Run: headless pygame with SDL's dummy video driver; simulated clock (each Clock.tick advances the game by its frame time, no real sleeping); random seed 0; keys injected as events and as key.get_pressed() state; mouse plan: one left click at the window centre at the start of phase 2, then a move to the lower-right quarter at the start of phase 3.
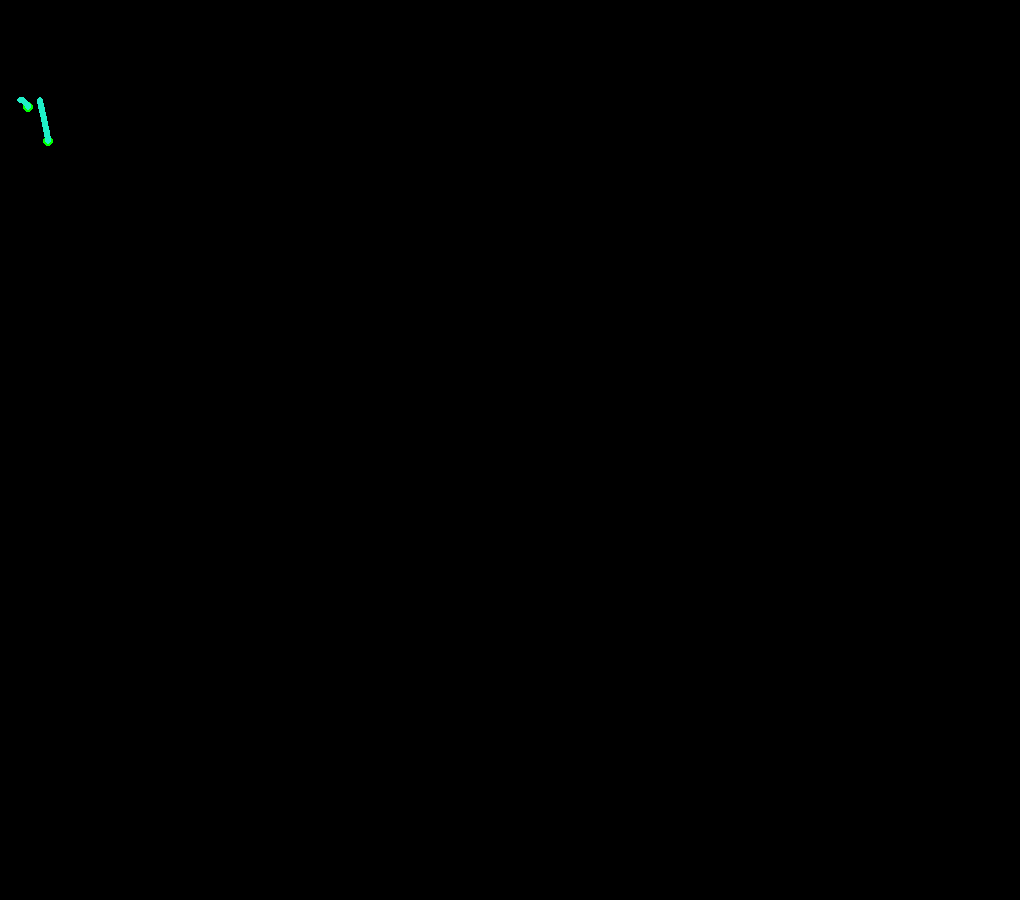
Frame 1 of 4 · flips 1–60 · no input
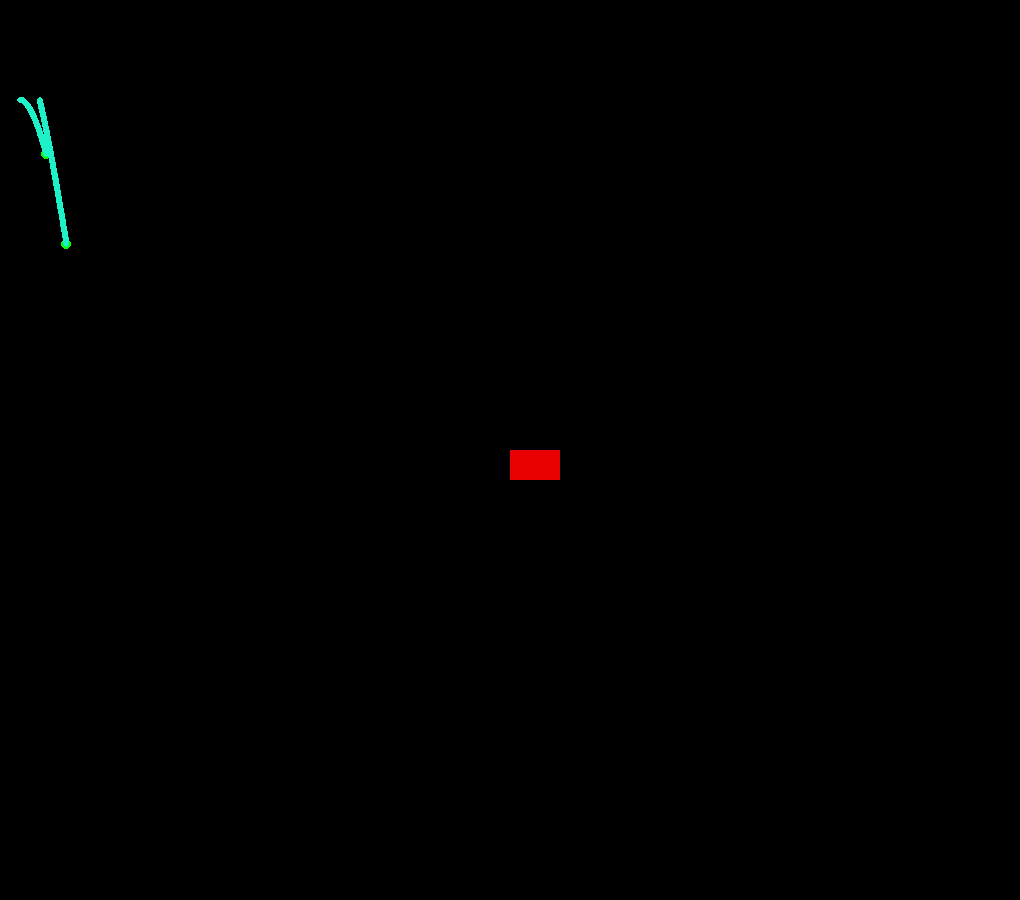
Frame 2 of 4 · flips 61–180 · clicked the window centre · tapped SPACE, RETURN · held RIGHT (→), D
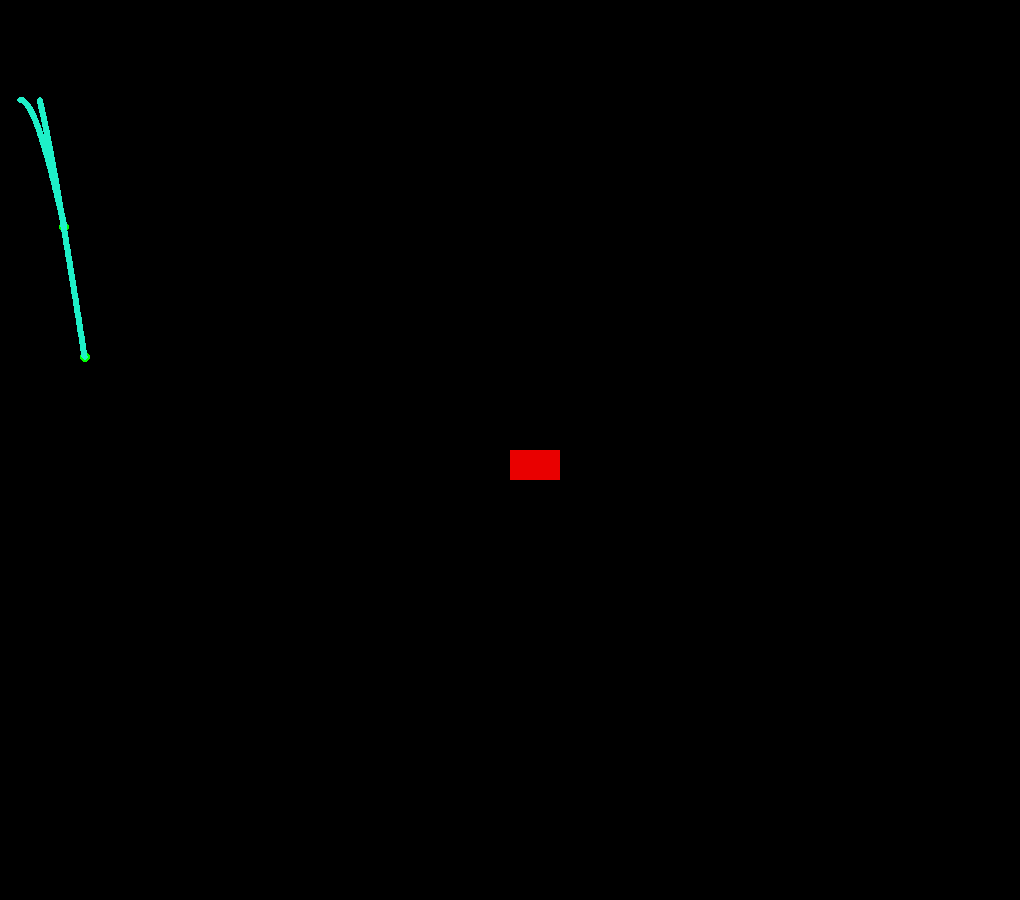
Frame 3 of 4 · flips 181–300 · moved the mouse to the lower-right quarter · held DOWN (↓), S
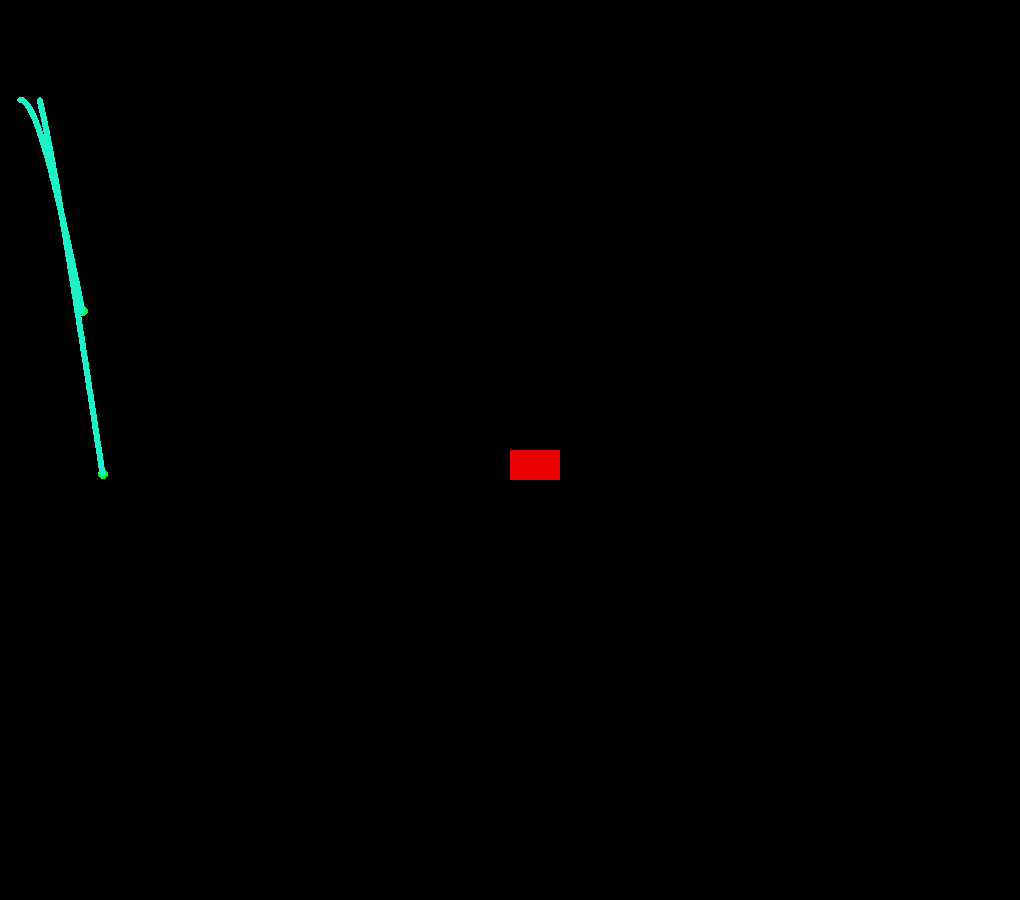
Frame 4 of 4 · flips 301–420 · held LEFT (←), A, UP (↑), W

The pygame program that drew these frames:

import pygame
import math

pygame.init()

WIDTH= 1020
HEIGHT = 900
seconds = 0
screen = pygame.display.set_mode((WIDTH,HEIGHT))

rectangle_thing = []

class ball:
    def __init__(self, x, y,v_speed, h_speed, cof_of_restitution, ball_num,gravitiy_constant, color, stop):
        self.y = y
        self.stop = stop
        self.x = x
        self.v_speed = v_speed
        self.h_speed = h_speed
        self.starting_height = y
        self.bounces_num = 0
        self.nums_bounces = 1
        self.cof_of_restitution = cof_of_restitution
        self.predicted_height = 0
        self.ball_num = ball_num
        self.predicted_height = (self.cof_of_restitution**2)*self.starting_height
        self.color = color
        self.gravitiy_constant = gravitiy_constant
        self.path = []

    def gravity(self):
        if self.y < self.stop or self.bounces_num != 0:

                if self.bounces_num == 0:
                    self.v_speed += ((self.gravitiy_constant*2)/(int(((self.y))*-1)**2))*2
                  
                    self.y += self.v_speed
                    self.x += self.h_speed
                else:
                    self.v_speed += ((self.gravitiy_constant*2)/(int(((self.y))*-1)**2))*2
                    self.y += self.v_speed
                    self.x += self.h_speed
                    if self.v_speed > 0:
                        self.bounces_num = 0
                        if self.predicted_height != 0 and self.y < 499:
                            print(f"the current starting height {self.starting_height} and predicted height of ball number {self.ball_num} is {self.predicted_height} and the deviation from actual is {self.predicted_height-self.starting_height}")
                        self.starting_height = self.y
                        self.predicted_height = (self.cof_of_restitution**2)*self.predicted_height
                self.path.append((self.x,self.y))





        elif self.bounces_num == 0:
            self.bounces_num = 1
            self.v_speed = ((self.v_speed))*-1*self.cof_of_restitution
            self.h_speed = self.h_speed *0.5
            # if self.h_speed != 0 or self.v_speed <-1.8092307692307694e-05:
            #     print(f"the current vertical speed is {self.v_speed}, and horizontal speed {self.h_speed} of ball number {self.ball_num}")
            self.nums_bounces += 1
            self.path.append((self.x,self.y))




    def draw(self):
        pygame.draw.circle(screen,self.color,(self.x,self.y),5)
        for i in range(len(self.path)):
            pygame.draw.circle(screen,(30,240,200),self.path[i],3)


ball_1 = ball(y = 100, x =20, v_speed= 0 , h_speed= 0.15 , cof_of_restitution= 0.3 , ball_num= 1 , gravitiy_constant= 9.8, color = (0,255,0),stop=700)
ball_2 = ball(y = 100, x =40, v_speed= 0.6 , h_speed= 0.15 , cof_of_restitution= 0.3 , ball_num= 2 , gravitiy_constant= 9.8, color = (0,255,0),stop=700)
while True:
    screen.fill((0,0,0))
    for event in pygame.event.get():
        if event.type == pygame.QUIT:
            pygame.quit()
            exit()
        if event.type == pygame.MOUSEBUTTONDOWN:
            mouse_x, mouse_y = pygame.mouse.get_pos()
            new_rect = pygame.Rect(mouse_x, mouse_y, 50, 30)
            rectangle_thing.append(new_rect)
    seconds += 0.1

    ball_1.gravity()
    ball_1.draw()
    ball_2.gravity()
    ball_2.draw()
    for i in range(len(rectangle_thing)):
        pygame.draw.rect(screen,(233,0,0),rectangle_thing[i])
    pygame.display.flip()
